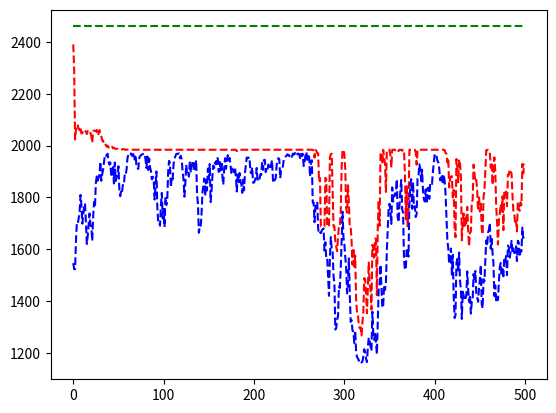

Generate this figure with matplotlib:
import math, random
import numpy as np
import matplotlib.pyplot as plt

class GeneticAlgorithm:

  def __init__(self):
    self.population = self.generate_population()
    self.population_count = self.population.shape[0]
    self.population_size = self.population.shape[1]
    self.mutation_rate = 0.01
    self.number_of_generations = 500

  def objective_function(self, *args):
    x1 = args[0]
    x2 = args[1]
    func = -(x2 + 47)*math.sin(math.sqrt(abs(x2 + x1/2 + 47))) - x1*math.sin(math.sqrt(abs(x1 - (x2 + 47))))
    return -1*func + 1500

  def get_best_evaluate(self):
    value = 0
    for i in range(0, self.population_count):
      new_value = self.objective_function(*self.population[i])
      if(new_value > value):
        value = new_value
    return value

  def get_generation_medium(self):
    medium = 0
    for i in range(0, self.population_count):
      medium += self.objective_function(*self.population[i])
    medium /= self.population_count
    return medium

  def select_one_chromossome_index(self, population_fitness, total_sum):
    random_number = random.uniform(0, total_sum)
    fitness_sum = 0
    for i in range(0, self.population_count):
      fitness_sum += population_fitness[i]
      if(fitness_sum >= random_number):
        return i

  def generate_population(self):
    population = np.random.randint(512, size=(100, 2))
    return population

  def select(self):
    population_fitness = np.zeros([self.population_count])
    new_population = np.zeros([self.population_count, self.population_size])

    # Calculating objetctive function results
    total_sum = 0
    for i in range(0, self.population_count):
      fitness = self.objective_function(*self.population[i])
      population_fitness[i] = fitness
      total_sum += fitness

    #
    for i in range(0, self.population_count):
      index = self.select_one_chromossome_index(population_fitness, total_sum)
      new_population[i] = self.population[index]

    self.population =  new_population

  def crossover(self):
    population_half = math.floor(self.population_count/2)
    new_population = np.zeros([self.population_count, self.population_size])
    alpha = random.uniform(0.25, 1.25)
    for i in range(0, population_half):
      first = self.population[i]
      second = self.population[i+population_half]
      for j in range(0, self.population_size):
        new_population[i][j] = alpha*first[j] + (1 - alpha)*second[j]
        new_population[i+population_half][j] = alpha*second[j] + (1 - alpha)*first[j]

    self.population = new_population

  def mutate(self):
    b = random.gauss(0, 1)
    for i in range(0, self.population_count):
      if(random.gauss(0, 1) < self.mutation_rate):
        for j in range(0, self.population_size):
          self.population[i][j] += self.population[i][j]*b*0.05


  def run(self):
    best_offspring_array = []
    medium_array = []
    for i in range(0, self.number_of_generations):
      self.select()
      self.crossover()
      self.mutate()
      best_offspring_array.append(self.get_best_evaluate())
      medium_array.append(self.get_generation_medium())
    print(self.population)
    return best_offspring_array, medium_array


ag = GeneticAlgorithm()
value_array, medium_array = ag.run()
desired_array = []
for i in range(0, ag.number_of_generations):
    desired_array.append(ag.objective_function(512, 404.2319))
t = range(0, ag.number_of_generations)
plt.plot(t, value_array, 'r--', t, medium_array, 'b--', t, desired_array, 'g--')
plt.show()
